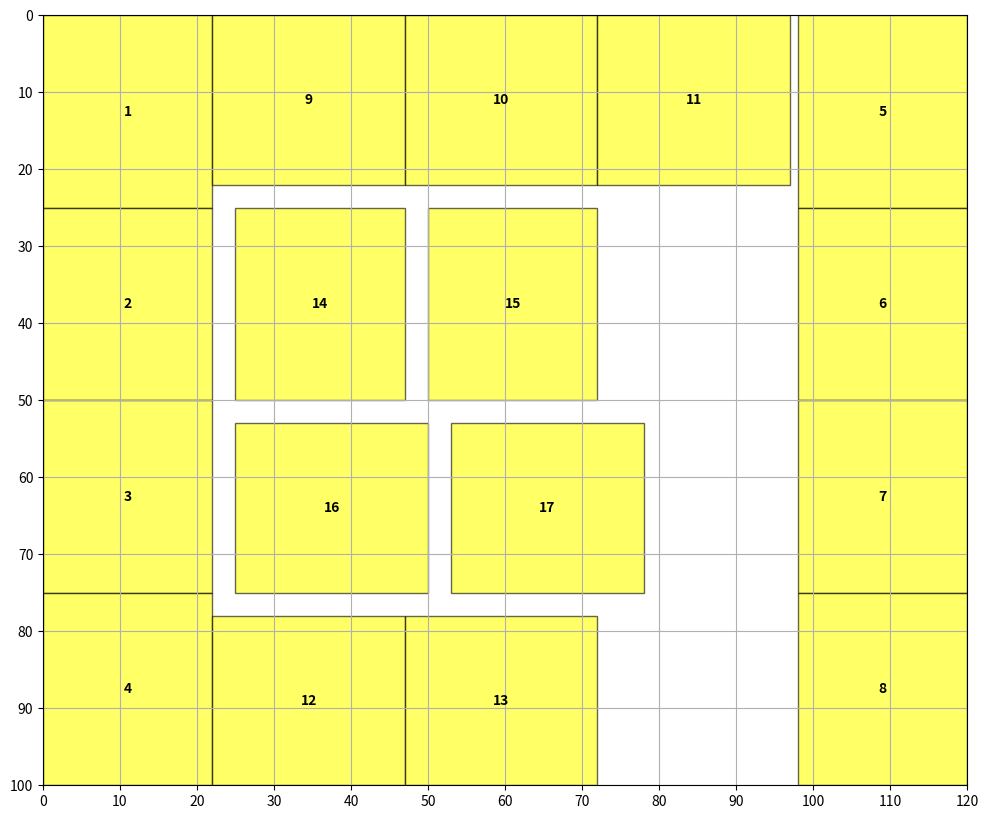

Recreate this plot in Python.
import numpy as np
import matplotlib.pyplot as plt
import matplotlib.patches as patches

Pallet_x, Pallet_y = 100, 120
Pallet_size = Pallet_x * Pallet_y

grid = np.zeros((Pallet_x, Pallet_y), dtype=int)

boxes = {
    'D': (25, 22),
    'H': (40, 25),
    'I': (41, 36)
}

arrival_probs = {
    'D': 0.85,
    'H': 0.10,
    'I': 0.05
}

boxes_mapping = {
    'D': 1,
    'H': 2,
    'I': 3
}

box_colors = {
    'D': 'yellow',
    'H': 'blue',
    'I': 'purple'
}

def rotation(box):
    x, y = box
    return y, x

def arrival():
    prob = np.random.rand()
    probs = prob * 100
    if prob < arrival_probs['D']:
        box_type = 'D'
    elif prob < arrival_probs['D'] + arrival_probs['H']:
        box_type = 'H'
    else:
        box_type = 'I'
    return probs, box_type

def check_space(grid, box, current_x, current_y, buffer):
    x_box, y_box = box
    if (current_x + x_box + buffer > Pallet_x) or (current_y + y_box + buffer > Pallet_y):
        return False
    
    # Buffer zone
    start_x = max(current_x - buffer, 0) # clamping so it doesn't go outside of sides
    start_y = max(current_y - buffer, 0) 
    end_x = min(current_x + x_box + buffer, Pallet_x)
    end_y = min(current_y + y_box + buffer, Pallet_y)

    for i in range(start_x, end_x):
        for j in range(start_y, end_y):
            if grid[i][j] != 0:
                return False
    return True

def place(grid, box_type, box, current_x, current_y):
    x_box, y_box = box
    box_mapped = boxes_mapping[box_type]

    for i in range(x_box):
        for j in range(y_box):
            grid[current_x + i][current_y + j] = box_mapped

def find_best_placement(grid, box_type, buffer):
    box = boxes[box_type]
    best_placement = None
    best_remaining_space = Pallet_size

    for rotate in [False, True]:
        current_box = rotation(box) if rotate else box
        perimeter_positions = []

        # Edge Preference
        if current_box[0] > current_box[1]:
            # Vertical placements
            perimeter_positions += [(i, 0) for i in range(Pallet_x - current_box[0] + 1)]  # Top row
            perimeter_positions += [(i, Pallet_y - current_box[1]) for i in range(Pallet_x - current_box[0] + 1)]  # Bottom row
        else:
            # Horizontal
            perimeter_positions += [(0, j) for j in range(Pallet_y - current_box[1] + 1)]  # Left side
            perimeter_positions += [(Pallet_x - current_box[0], j) for j in range(Pallet_y - current_box[1] + 1)]  # Right side

        # Compute for all remaining perimeter positions
        for (i, j) in perimeter_positions:
            if check_space(grid, current_box, i, j, buffer):
                remaining_space = Pallet_size - ((current_box[0] * current_box[1]) + np.count_nonzero(grid))
                if remaining_space < best_remaining_space:
                    best_remaining_space = remaining_space
                    best_placement = (i, j, rotate)

    return best_placement

def find_inner_space_placement(grid, box_type, buffer):
    box = boxes[box_type]
    best_placement = None
    best_remaining_space = Pallet_size
    squeeze_attempts = 0

    for rotate in [False, True]:
        current_box = rotation(box) if rotate else box

        for i in range(Pallet_x - current_box[0] + 1):
            for j in range(Pallet_y - current_box[1] + 1):
                squeeze_attempts += 1
                if check_space(grid, current_box, i, j, buffer):
                    remaining_space = Pallet_size - ((current_box[0] * current_box[1]) + np.count_nonzero(grid))
                    if remaining_space < best_remaining_space:
                        best_remaining_space = remaining_space
                        best_placement = (i, j, rotate)

    return best_placement, squeeze_attempts

def main():
    arrangement_size = 0

    total_squeeze_attempts = 0
    num_boxes_placed = 0
    total_attempts = 0  

    inner_squeeze_attempts = 0
    inner_num_boxes_placed = 0
    num_boxes_attempted = 0 
    placement_order = []

    # Perimeter filling
    while True:
        fits = False
        probs, box_type = arrival()
        num_boxes_attempted += 1  
        print(f"{box_type}, {round(probs)}%")

        perimeter_buffer = 0
        best_placement = find_best_placement(grid, box_type, buffer=perimeter_buffer)
        if best_placement is not None:
            i, j, rotate = best_placement
            current_box = rotation(boxes[box_type]) if rotate else boxes[box_type]
            place(grid, box_type, current_box, i, j)
            arrangement_size += (current_box[0] * current_box[1])
            fits = True
            num_boxes_placed += 1

            placement_order.append((box_type, i, j, current_box[0], current_box[1]))
            print(f"Placed box on perimeter: {box_type} at ({i}, {j}), rotation: {'Yes' if rotate else 'No'}")
        else:
            print(f"Failed to place box on perimeter: {box_type}.")
            break

    # Inner filling
    while True:
        fits = False
        probs, box_type = arrival()
        num_boxes_attempted += 1  
        print(f"{box_type}, {round(probs)}%")

        inner_space_buffer = 3
        inner_space_placement, squeeze_attempts = find_inner_space_placement(grid, box_type, buffer=inner_space_buffer)
        total_attempts += squeeze_attempts  
        inner_squeeze_attempts += squeeze_attempts  

        if inner_space_placement is not None:
            i, j, rotate = inner_space_placement
            current_box = rotation(boxes[box_type]) if rotate else boxes[box_type]
            place(grid, box_type, current_box, i, j)
            arrangement_size += (current_box[0] * current_box[1])
            fits = True
            num_boxes_placed += 1
            inner_num_boxes_placed += 1

            placement_order.append((box_type, i, j, current_box[0], current_box[1]))
            print(f"Placed box in inner space: {box_type} at ({i}, {j}), rotation: {'Yes' if rotate else 'No'}")
        else:
            print(f"Failed to place box in inner space: {box_type}. Breaking loop.")
            break

    load_factor = arrangement_size / Pallet_size
    average_squeeze_attempts = inner_squeeze_attempts / inner_num_boxes_placed if inner_num_boxes_placed > 0 else 0
    success_rate = num_boxes_placed / num_boxes_attempted if num_boxes_attempted > 0 else 0
    placement_efficiency = total_attempts / num_boxes_placed if num_boxes_placed > 0 else 0

    print(f"\nNumber of Boxes: {num_boxes_placed}")
    print(f"Number of Inner boxes: {inner_num_boxes_placed}")
    print(f"\nLoad Factor: {load_factor * 100:.2f}%")
    print(f"Average Attempts to Squeeze a Box: {average_squeeze_attempts:.2f}")
    print(f"\nSuccess Rate: {success_rate * 100:.2f}%")

    return load_factor, grid, average_squeeze_attempts, placement_order, success_rate, placement_efficiency

load_factor, grid, average_squeeze_attempts, placement_order, success_rate, placement_efficiency = main()

def print_final_grid(grid, placement_order):
    fig, ax = plt.subplots(figsize=(12, 10))

    for idx, (box_type, x, y, height, width) in enumerate(placement_order, 1):
        color = box_colors[box_type]        
        rect = patches.Rectangle((y, x), width, height, linewidth=1, edgecolor='black', facecolor=color, alpha=0.6)
        ax.add_patch(rect)
        ax.text(y + width / 2, x + height / 2, str(idx), color='black', fontsize=10, ha='center', va='center', fontweight='bold')

    ax.set_xlim(0, Pallet_y)
    ax.set_ylim(Pallet_x, 0)
    ax.set_aspect('equal')
    ax.set_xticks(np.arange(0, Pallet_y + 1, 10))
    ax.set_yticks(np.arange(0, Pallet_x + 1, 10))
    plt.grid(True)
    plt.show()

print_final_grid(grid, placement_order)

